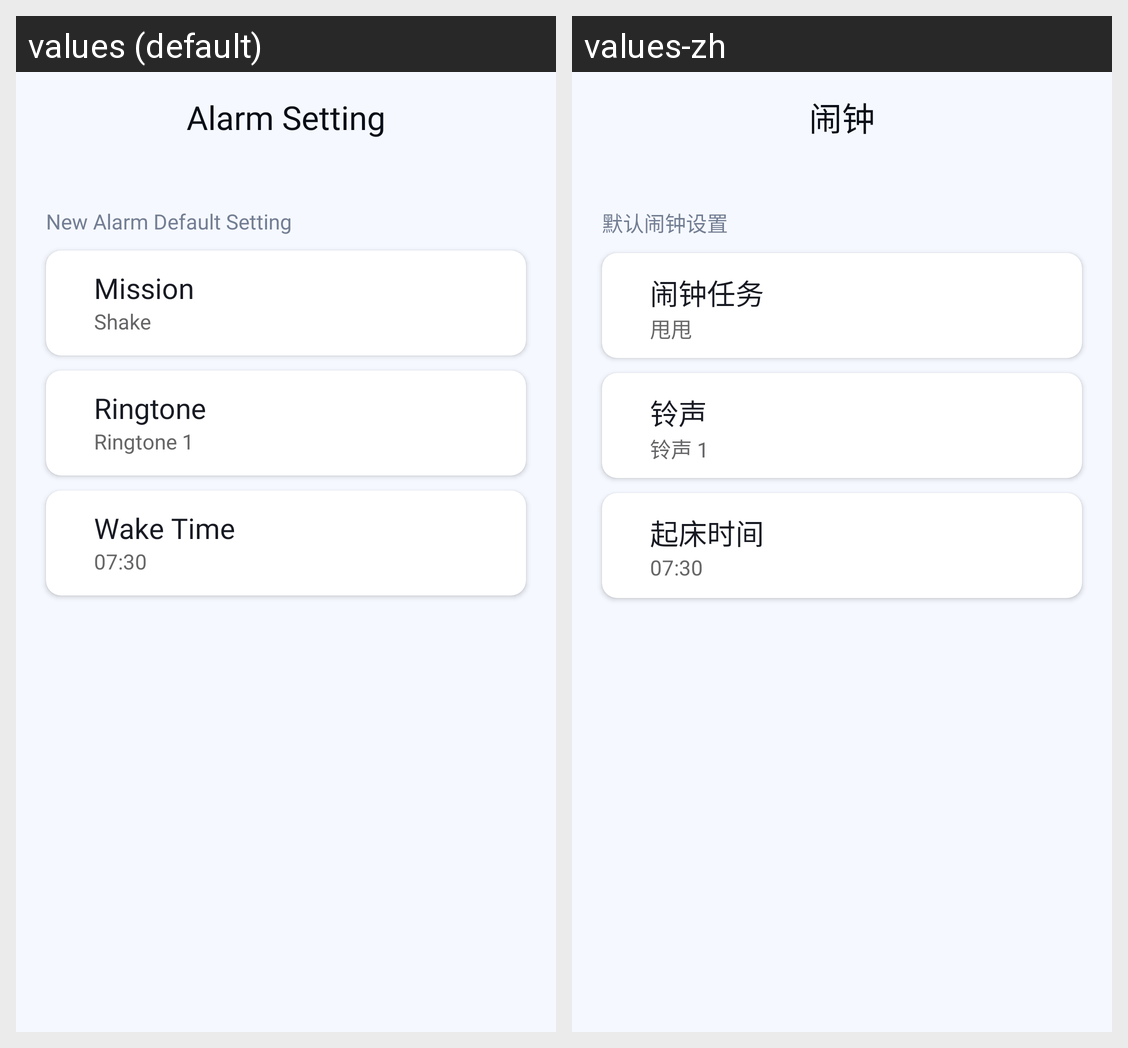

For this localized Android screen grid, give each drawn string resource with its value in every locale shown.
Android screen res/layout/activity_alarm_setting.xml rendered under 2 locales, left to right: values (default), values-zh. Device: Nexus 5 (rendered at 1080×1920; each locale shown at half size, 540×960, under a caption strip naming it); theme appTheme.
Strings drawn on this screen, with the default value and each locale's value (text and hints the layout hard-codes, and strings that could not be matched under every locale, appear in the picture but are not listed):

AlarmSettingPage_main_title
  values: Alarm Setting
  values-zh: 闹钟

newAlarmDefaultSetting
  values: New Alarm Default Setting
  values-zh: 默认闹钟设置

settings_alarmSetting_Mission_textView
  values: Mission
  values-zh: 闹钟任务

settings_alarmSetting_Mission_details_txtView
  values: Shake
  values-zh: 甩甩

settings_alarmSetting_Ringtone_textView
  values: Ringtone
  values-zh: 铃声

settings_alarmSetting_Ringtone_details_txtView
  values: Ringtone 1
  values-zh: 铃声 1

settings_alarmSetting_wakeTime_textView
  values: Wake Time
  values-zh: 起床时间

settings_alarmSetting_wakeTime_details_txtView
  values: 07:30
  values-zh: 07:30
